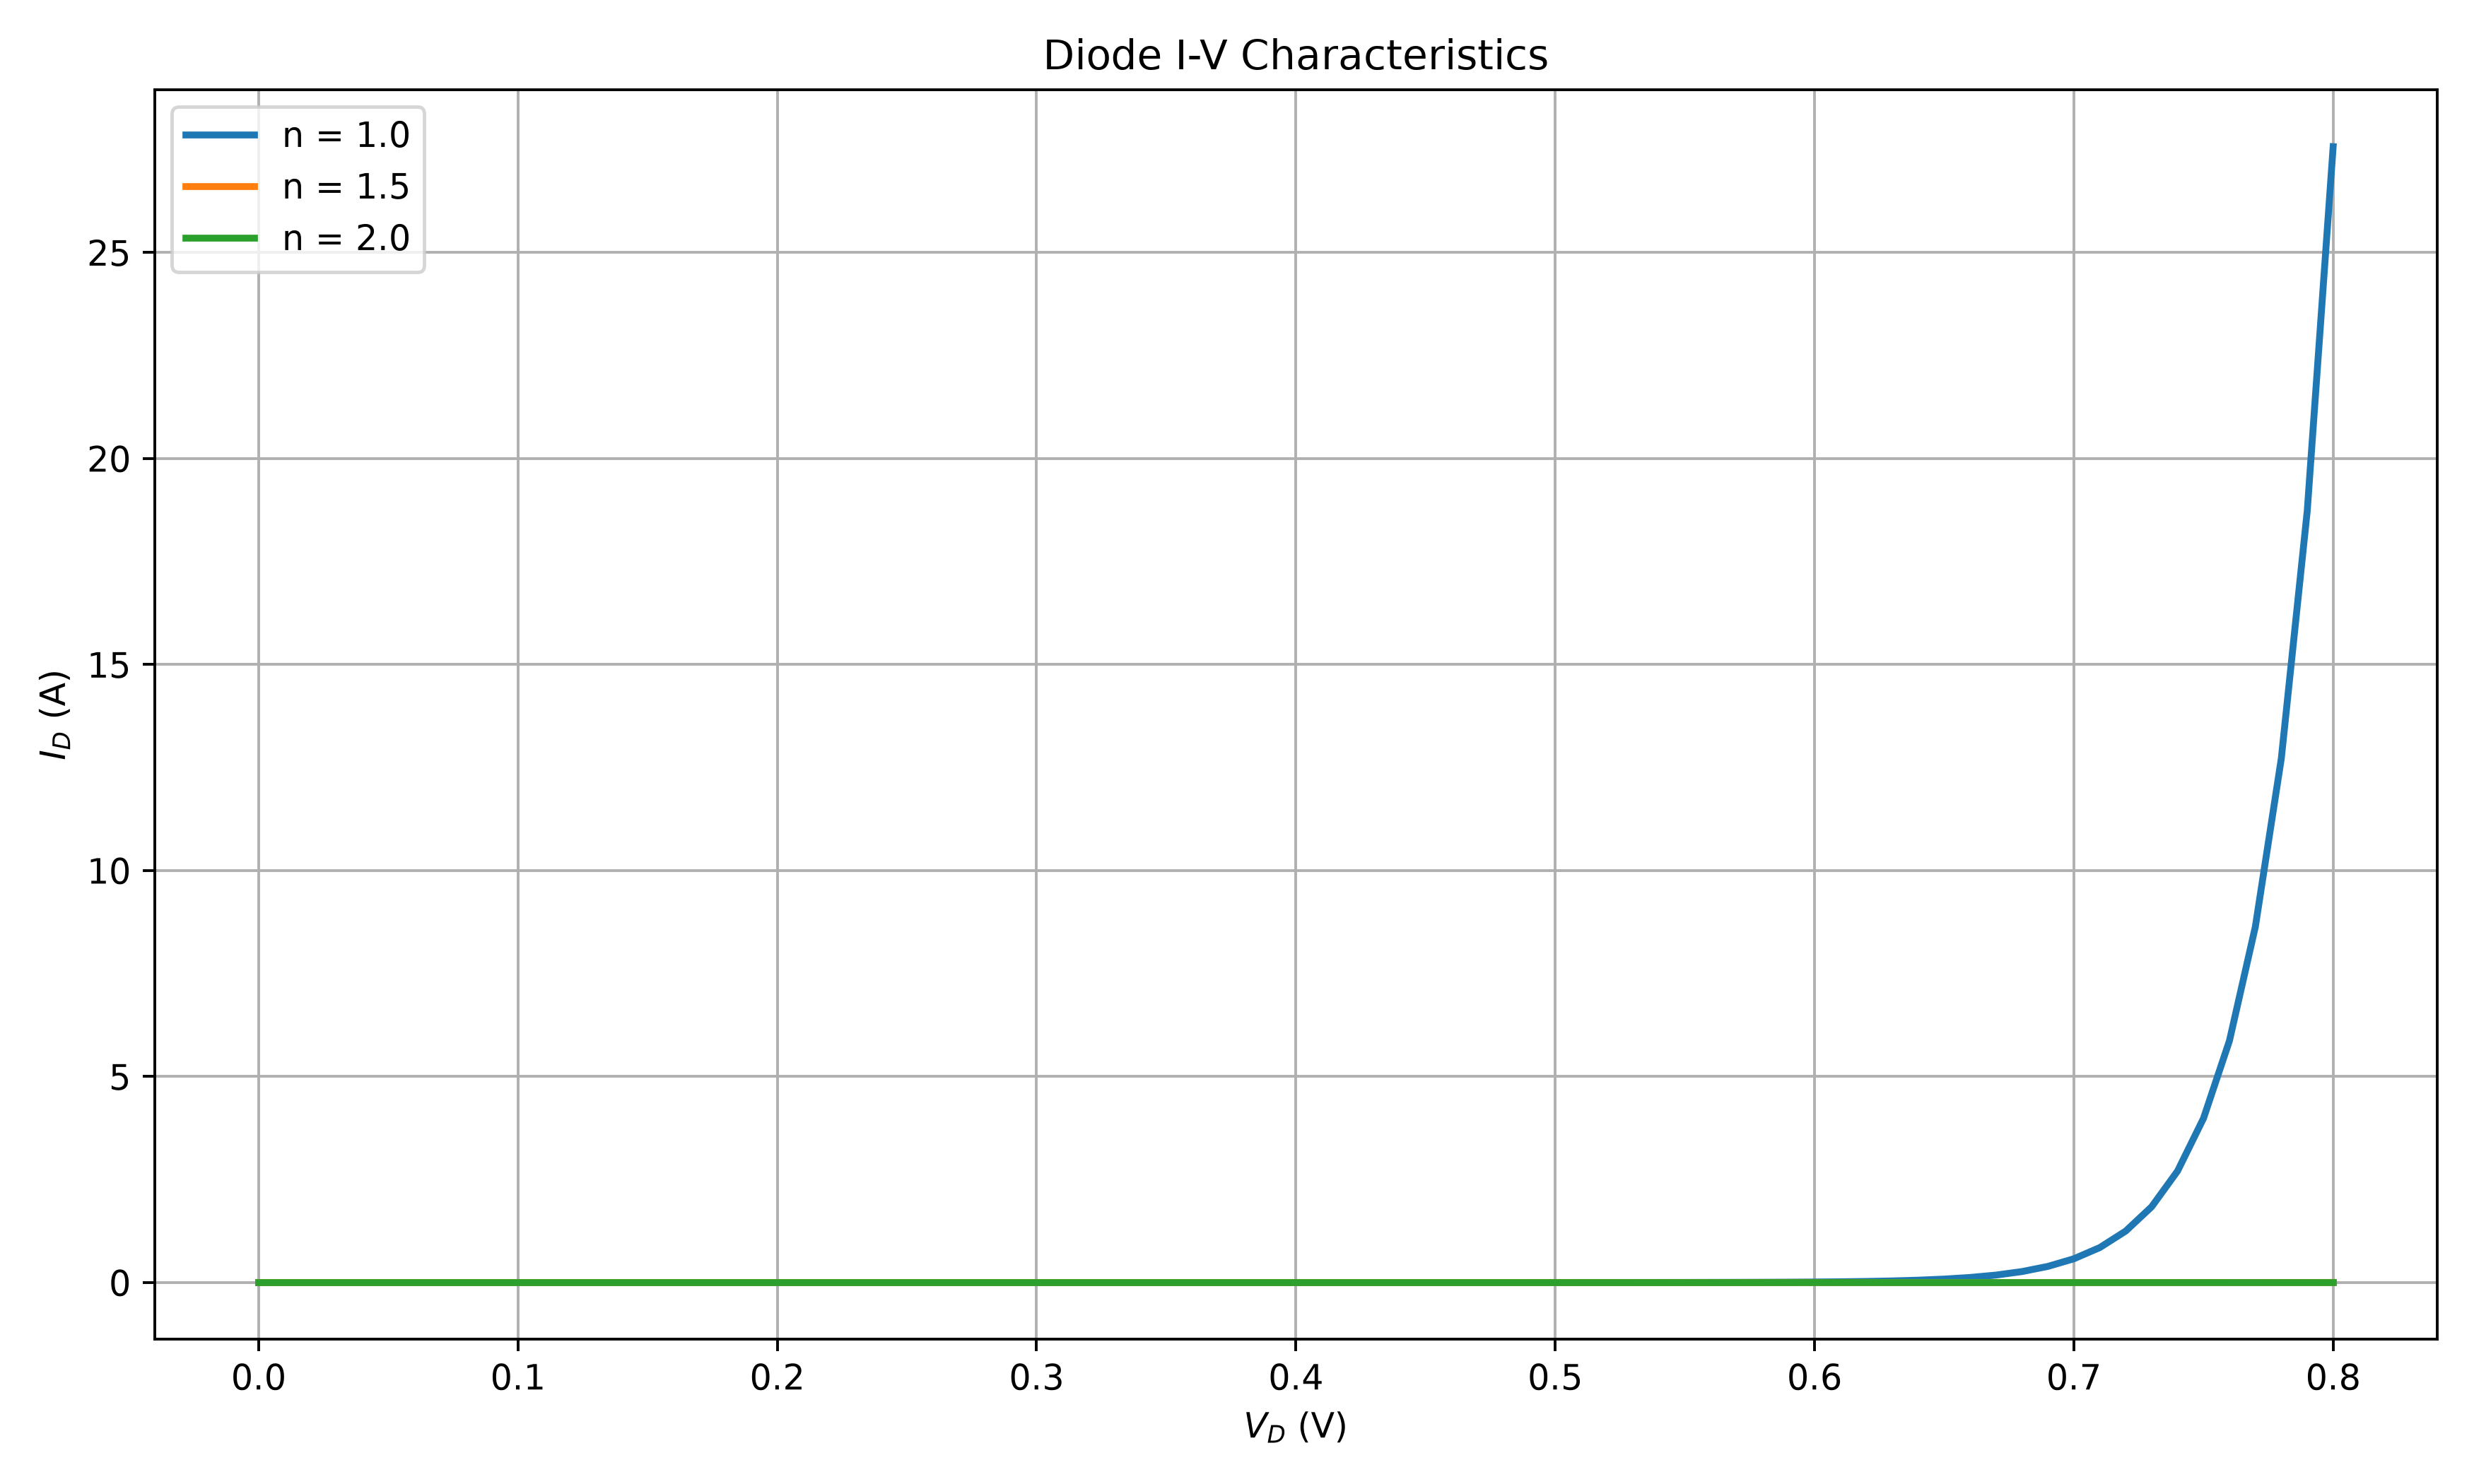

The Python source for this figure:
import numpy as np
import matplotlib.pyplot as plt

# Given parameters
Is = 1e-12
Vt = 0.02585
n_values = [1.0, 1.5, 2.0]

# Diode voltage sweep
Vd = np.arange(0, 0.81, 0.01)


# --------------------------------------------------
# 1. Normal I-V plot
# --------------------------------------------------

plt.figure(figsize=(10, 6))

for n in n_values:

    Id = Is * (np.exp(Vd / (n * Vt)) - 1)

    plt.plot(Vd, Id, linewidth=2, label=f'n = {n}')

plt.xlabel('$V_D$ (V)')
plt.ylabel('$I_D$ (A)')
plt.title('Diode I-V Characteristics')
plt.legend()
plt.grid(True)
plt.tight_layout()
plt.savefig('diode_iv.png', dpi=350)


# --------------------------------------------------
# 2. Logarithmic I-V plot
# --------------------------------------------------

plt.figure(figsize=(10, 6))

for n in n_values:

    Id = Is * (np.exp(Vd / (n * Vt)) - 1)

    plt.plot(Vd, Id, linewidth=2, label=f'n = {n}')

plt.yscale('log')
plt.xlabel('$V_D$ (V)')
plt.ylabel('$I_D$ (A)')
plt.title('Diode I-V Characteristics - Log Scale')
plt.legend()
plt.grid(True)
plt.tight_layout()
plt.savefig('diode_iv_log.png', dpi=350)


# --------------------------------------------------
# 3. Small-signal conductance
# --------------------------------------------------

plt.figure(figsize=(10, 6))

for n in n_values:

    Id = Is * (np.exp(Vd / (n * Vt)) - 1)

    gd = np.gradient(Id, Vd)

    plt.plot(Vd, gd, linewidth=2, label=f'n = {n}')

plt.yscale('log')
plt.xlabel('$V_D$ (V)')
plt.ylabel('$g_d$ (S)')
plt.title('Diode Small-Signal Conductance')
plt.legend()
plt.grid(True)
plt.tight_layout()
plt.savefig('diode_gd.png', dpi=350)


plt.show()
